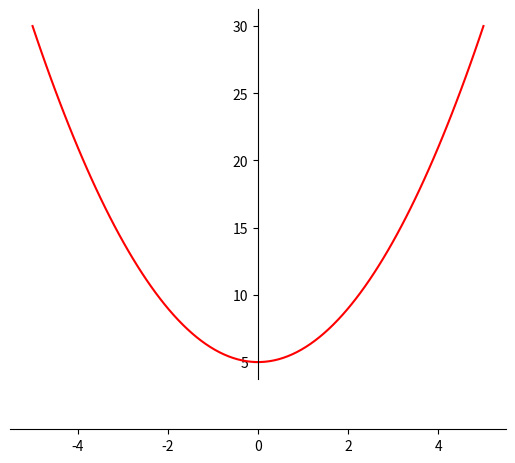

Generate this figure with matplotlib:
# -*- coding: utf-8 -*-
"""
Created on Wed Nov 25 20:22:58 2020

[redacted]
"""

import matplotlib.pyplot as plt
import numpy as np

# 100 linearly spaced numbers
x = np.linspace(-5,5,100)

# the function, which is y = x^2 here
y = x**2 + 5

# setting the axes at the centre
fig = plt.figure()
ax = fig.add_subplot(1, 1, 1)
ax.spines['left'].set_position('center')
ax.spines['bottom'].set_position('zero')
ax.spines['right'].set_color('none')
ax.spines['top'].set_color('none')
ax.xaxis.set_ticks_position('bottom')
ax.yaxis.set_ticks_position('left')

# plot the function
plt.plot(x,y, 'r')

# show the plot
plt.show()